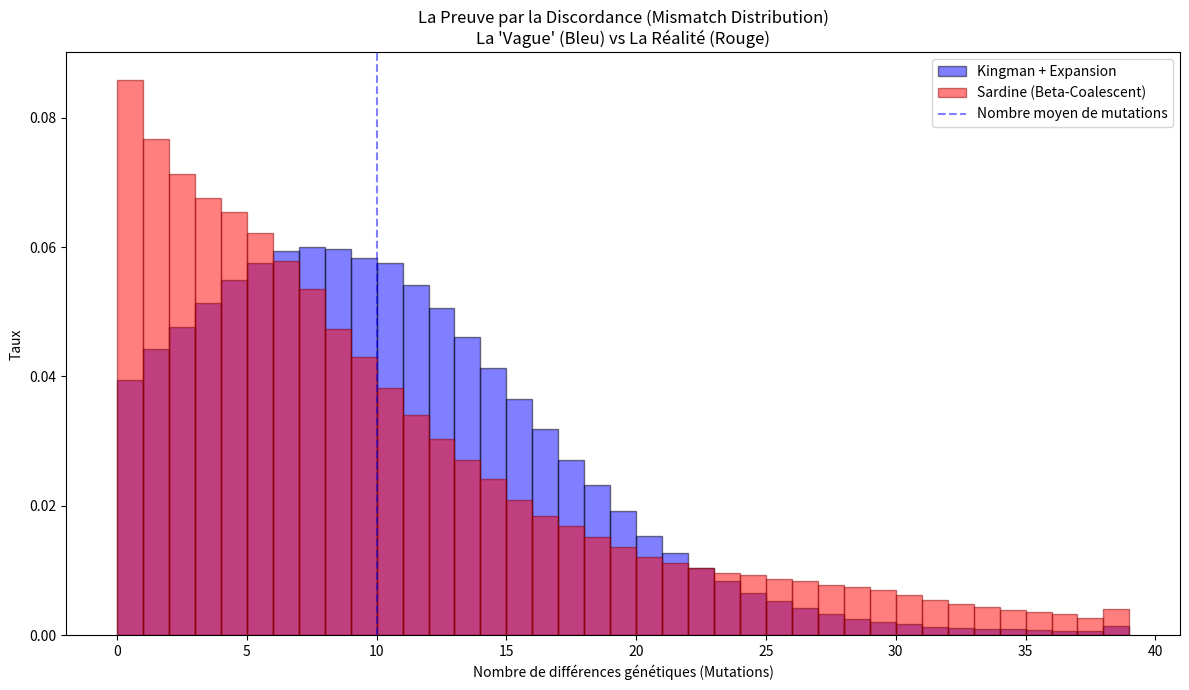

Write Python code to recreate this figure.
import numpy as np
import matplotlib.pyplot as plt
import numpy.random as npr
from scipy.special import comb, gammaln

def compute_rates_beta(b, alpha): #on passe alors en espace log pour eviter les problemes de flottants precition et ça nous permet de prendre des n plus grands
    
    """
    Computes rates for Beta-Coalescent (0 < alpha < 2).
    Formula: Lambda_{b,k} =  (gamma(k-alpha)*gamma(b-k+alpha))/(gamma(b)*gamma(2-alpha)*gamma(alpha))
    """
    k = np.arange(2, b + 1)
    

    lognum = gammaln(k-alpha) + gammaln(b - k + alpha)
    logdenom = gammaln(2 - alpha) + gammaln(alpha) + gammaln(b)
    
    log_rates = lognum - logdenom
    return comb(b,k) * np.exp(log_rates)


def simulate_coalescent(n, alpha):
    active = [f"leaf_{i}" for i in range(n)]
    tree = []
    node_id = 0
    t = 0 
    while len(active) > 1:
        b = len(active)
        
        
        rates = compute_rates_beta(b, alpha)
        total_rate = rates.sum()
        
        # temps jusqu'à la prochaine fusion (exponentiel)
        dt = np.random.exponential(1)/total_rate
        t += dt
        
        probs = rates / total_rate

        k = np.random.choice(range(2,b+1), p=probs)


        children = npr.choice(active, size=k, replace=False)
        parent = f"node_{node_id}"
        node_id += 1

        tree.append((parent, list(children), t))

        chosen_set = set(children)
        active = [x for x in active if x not in chosen_set]
        active.append(parent)

        

    root = active[0]
    return tree, root

#####################################################
def simulate_coalescent_with_pairwise(n, alpha, expansion_rate=0):
    active_lineages = [[i] for i in range(n)]
    pairwise_times = []
    t = 0
    
    while len(active_lineages) > 1:
        b = len(active_lineages)
        

        if alpha >= 1.99: # Kingman
            base_rate = b * (b - 1) / 2.0
            probs = None
        else: # Beta (Sardine)
            rates = compute_rates_beta(b, alpha)
            base_rate = rates.sum()
            probs = rates / base_rate


        # --- Ajustement pour Expansion Démographique ---
        current_pop_factor = np.exp(-expansion_rate * t) 
        
        effective_rate = base_rate * (1.0 / current_pop_factor)

        dt = npr.exponential(1.0 / effective_rate)
        t += dt
        
        # --- Choix des lignées à fusionner ---
        if alpha >= 1.98:
            k = 2
            indices = np.random.choice(b, size=2, replace=False)
        else:
            k = np.random.choice(np.arange(2, b + 1), p=probs)
            indices = np.random.choice(b, size=k, replace=False)
        

        merging_lineages = [active_lineages[i] for i in indices]
        
        # Pour toutes les paires qui fusionnent ici, la distance temporelle est t
        # On optimise en calculant juste le nombre de paires
        sizes = [len(l) for l in merging_lineages]
        total_pairs_in_merge = 0
        
        # Somme des produits des tailles (paires entre groupes distincts)
        # Exemple: Groupe A (taille 2) fusionne avec B (taille 3). 2*3 = 6 paires coalescent.
        for i in range(len(sizes)):
            for j in range(i+1, len(sizes)):
                pairwise_times.extend([t] * (sizes[i] * sizes[j]))
        
        new_lineage = []
        for lin in merging_lineages:
            new_lineage.extend(lin)
            
        next_active = [active_lineages[i] for i in range(b) if i not in indices]
        next_active.append(new_lineage)
        active_lineages = next_active

    return np.array(pairwise_times)

####################################################3
def run_sardine_study():
    N = 100
    N_SIM = 100
    TARGET_DIFF = 10    # On vise 10 différences en moyenne pour étaler le graphe
    
    print(f"Simulation : {N_SIM} arbres de {N} feuilles.")

    times_kingman = []
    for _ in range(N_SIM):
        #expansion=5.0 (Forte croissance necessaire)
        times = simulate_coalescent_with_pairwise(N, alpha=2.0, expansion_rate=5.0)#alpha = 2 ne pose pas de probleme, c est simulé differemment
        times_kingman.extend(times)
    times_kingman = np.array(times_kingman)

    print("simu 1 finie")
    times_sardine = []
    for _ in range(N_SIM):
        times = simulate_coalescent_with_pairwise(N, alpha=1.3, expansion_rate=0)
        times_sardine.extend(times)
    times_sardine = np.array(times_sardine)


    mu_kingman = TARGET_DIFF / ( np.mean(times_kingman))
    mu_sardine = TARGET_DIFF / ( np.mean(times_sardine))
    # Ajout du bruit de Poisson (Mutation process)
    mm_kingman = np.random.poisson(mu_kingman *  times_kingman)
    mm_sardine = np.random.poisson(mu_sardine *  times_sardine)

    plt.figure(figsize=(12, 7))
    bins = np.arange(0, 40, 1)
    plt.hist(mm_kingman, bins=bins, density=True, alpha=0.5, color='blue', label='Kingman + Expansion ', edgecolor='black')
    plt.hist(mm_sardine, bins=bins, density=True, alpha=0.5, color='red', label='Sardine (Beta-Coalescent)', edgecolor='darkred')

    plt.axvline(np.mean(mm_kingman), color='blue', linestyle='--', alpha=0.5, label = "Nombre moyen de mutations")
    
    plt.title("La Preuve par la Discordance (Mismatch Distribution)\nLa 'Vague' (Bleu) vs La Réalité (Rouge)")
    plt.xlabel("Nombre de différences génétiques (Mutations)")
    plt.ylabel("Taux")
    #plt.yscale('log')
    
    plt.legend()
    plt.tight_layout()
    plt.show()

run_sardine_study()